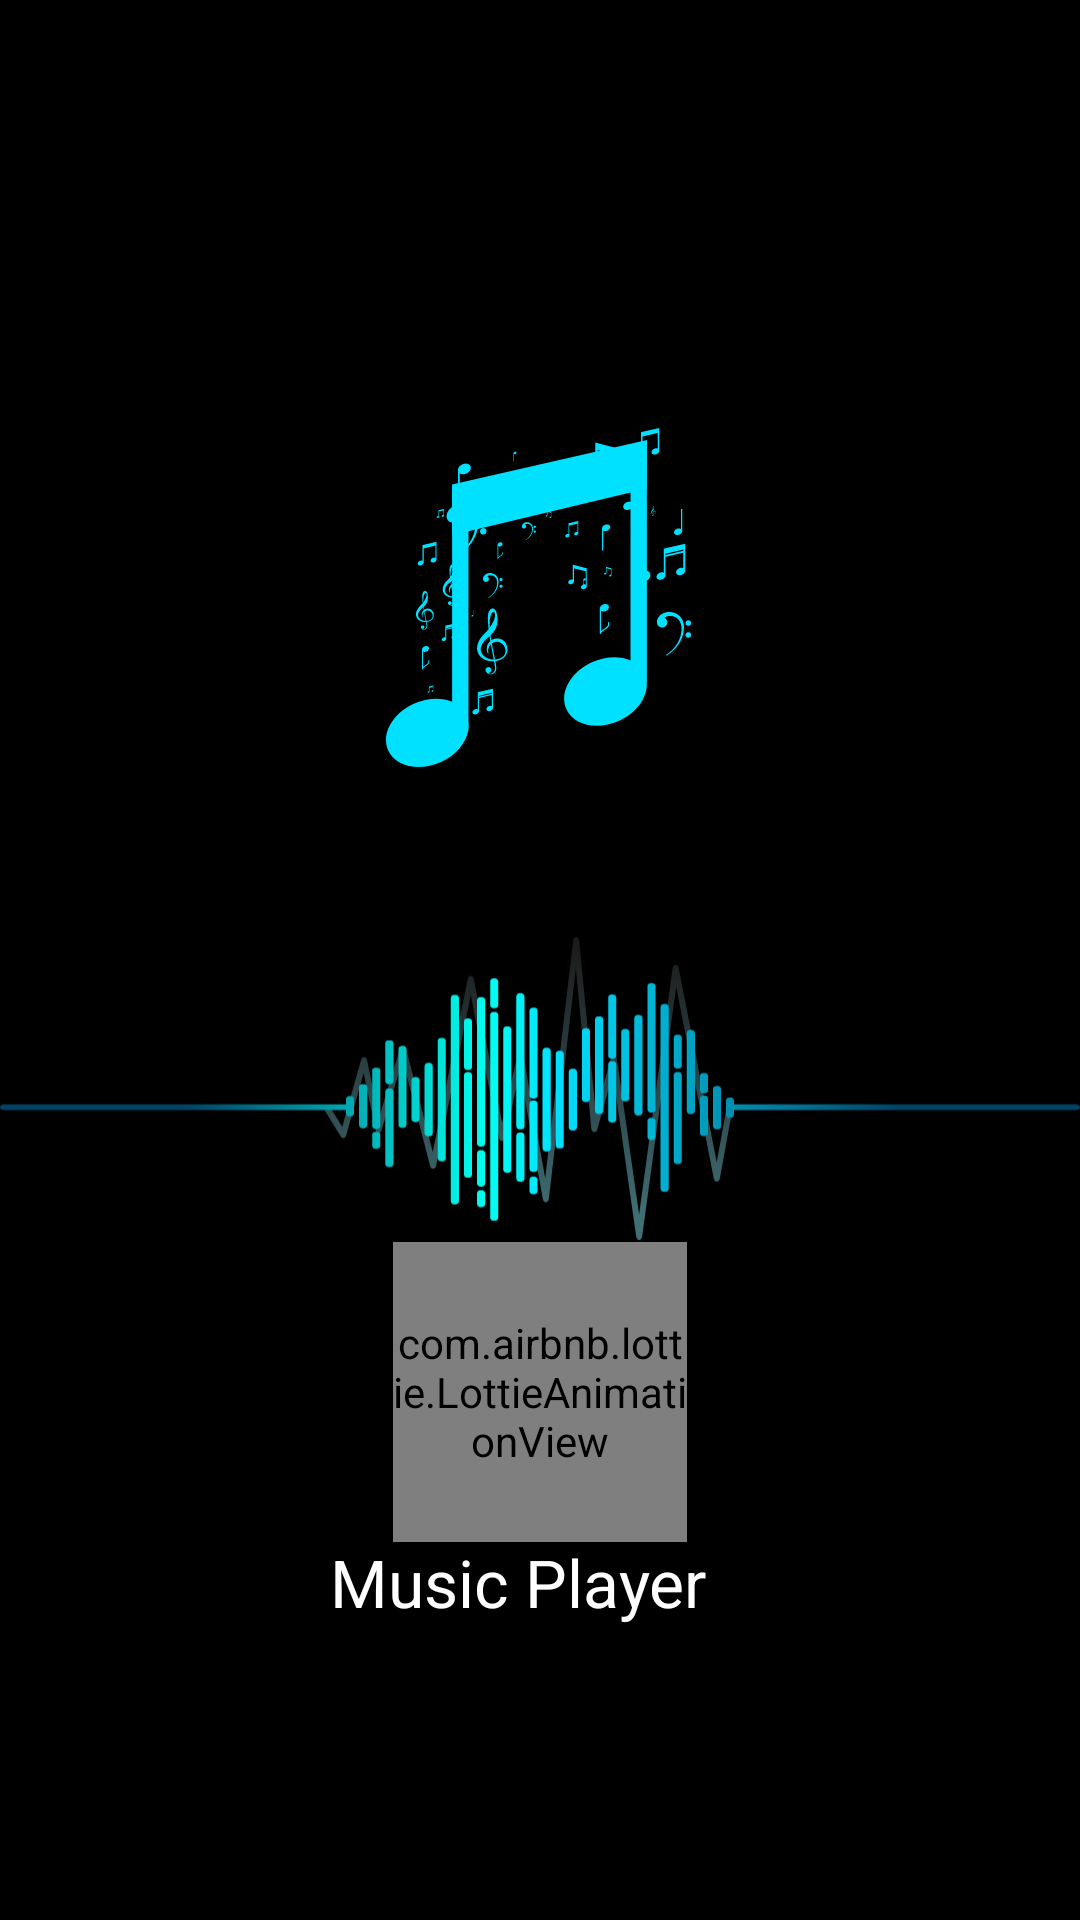

The Android layout XML behind this screen, and the referenced resources:
<!-- AndroidManifest.xml: application theme Theme.MusicPlayer -->
<!-- res/layout/activity_splash_screen.xml -->
<?xml version="1.0" encoding="utf-8"?>
<androidx.constraintlayout.widget.ConstraintLayout xmlns:android="http://schemas.android.com/apk/res/android"
    xmlns:app="http://schemas.android.com/apk/res-auto"
    xmlns:tools="http://schemas.android.com/tools"
    android:layout_width="match_parent"
    android:layout_height="match_parent"
    android:background="@color/black"
    tools:context=".ui.activities.SplashActivity">

    <ImageView
        android:id="@+id/music"
        android:layout_width="wrap_content"
        android:layout_height="wrap_content"
        android:contentDescription="@string/music"
        android:src="@drawable/musicicon"
        app:layout_constraintBottom_toBottomOf="parent"
        app:layout_constraintEnd_toEndOf="parent"
        app:layout_constraintStart_toStartOf="parent"
        app:layout_constraintTop_toTopOf="parent"
        app:layout_constraintVertical_bias="0.26999998" />

    <ImageView
        android:id="@+id/echo"
        android:layout_width="match_parent"
        android:layout_height="wrap_content"
        android:contentDescription="@string/music"
        android:src="@drawable/echo"
        app:layout_constraintBottom_toBottomOf="parent"
        app:layout_constraintEnd_toEndOf="parent"
        app:layout_constraintStart_toStartOf="parent"
        app:layout_constraintTop_toTopOf="parent"
        app:layout_constraintVertical_bias="0.58000004" />

    <com.airbnb.lottie.LottieAnimationView
        android:id="@+id/progress"
        android:layout_width="98dp"
        android:layout_height="100dp"
        app:layout_constraintBottom_toTopOf="@id/music_playe"
        app:layout_constraintLeft_toLeftOf="parent"
        app:layout_constraintRight_toRightOf="parent"
        app:layout_constraintTop_toBottomOf="@id/echo"
        app:lottie_autoPlay="true"
        app:lottie_loop="true"
        app:lottie_rawRes="@raw/loading" />

    <TextView
        android:id="@+id/music_playe"
        android:layout_width="140dp"
        android:layout_height="30dp"
        android:text="@string/music_playe"
        android:textAppearance="@style/music_playe"
        app:layout_constraintBottom_toBottomOf="parent"
        app:layout_constraintLeft_toLeftOf="parent"
        app:layout_constraintRight_toRightOf="parent"
        app:layout_constraintTop_toBottomOf="@+id/echo" />
</androidx.constraintlayout.widget.ConstraintLayout>
<!-- resources referenced by this layout -->
<resources>
  <color name="black">#FF000000</color>
  <!-- drawable echo: vector/xml drawable (drawable, 11540 chars, omitted) -->
  <!-- drawable musicicon: vector/xml drawable (drawable, 46658 chars, omitted) -->
  <string name="music">music</string>
  <string name="music_playe">Music Player</string>
  <style name="music_playe">
          <item name="android:textSize">22sp</item>
          <item name="android:textColor">#FFFFFF</item>
      </style>
  <style name="Theme.MusicPlayer" parent="Theme.MaterialComponents.DayNight.DarkActionBar">
          
          <item name="colorPrimary">@color/purple_500</item>
          <item name="colorPrimaryVariant">@color/black</item>
          <item name="colorOnPrimary">@color/white</item>
          
          <item name="colorSecondary">@color/teal_200</item>
          <item name="colorSecondaryVariant">@color/teal_700</item>
          <item name="colorOnSecondary">@color/black</item>
          <item name="android:textColorHint">@color/white</item>
          
          <item name="android:statusBarColor">?attr/colorPrimaryVariant</item>
          
      </style>
  <color name="purple_500">#FF6200EE</color>
  <color name="white">#FFFFFFFF</color>
  <color name="teal_200">#FF03DAC5</color>
  <color name="teal_700">#FF018786</color>
</resources>
